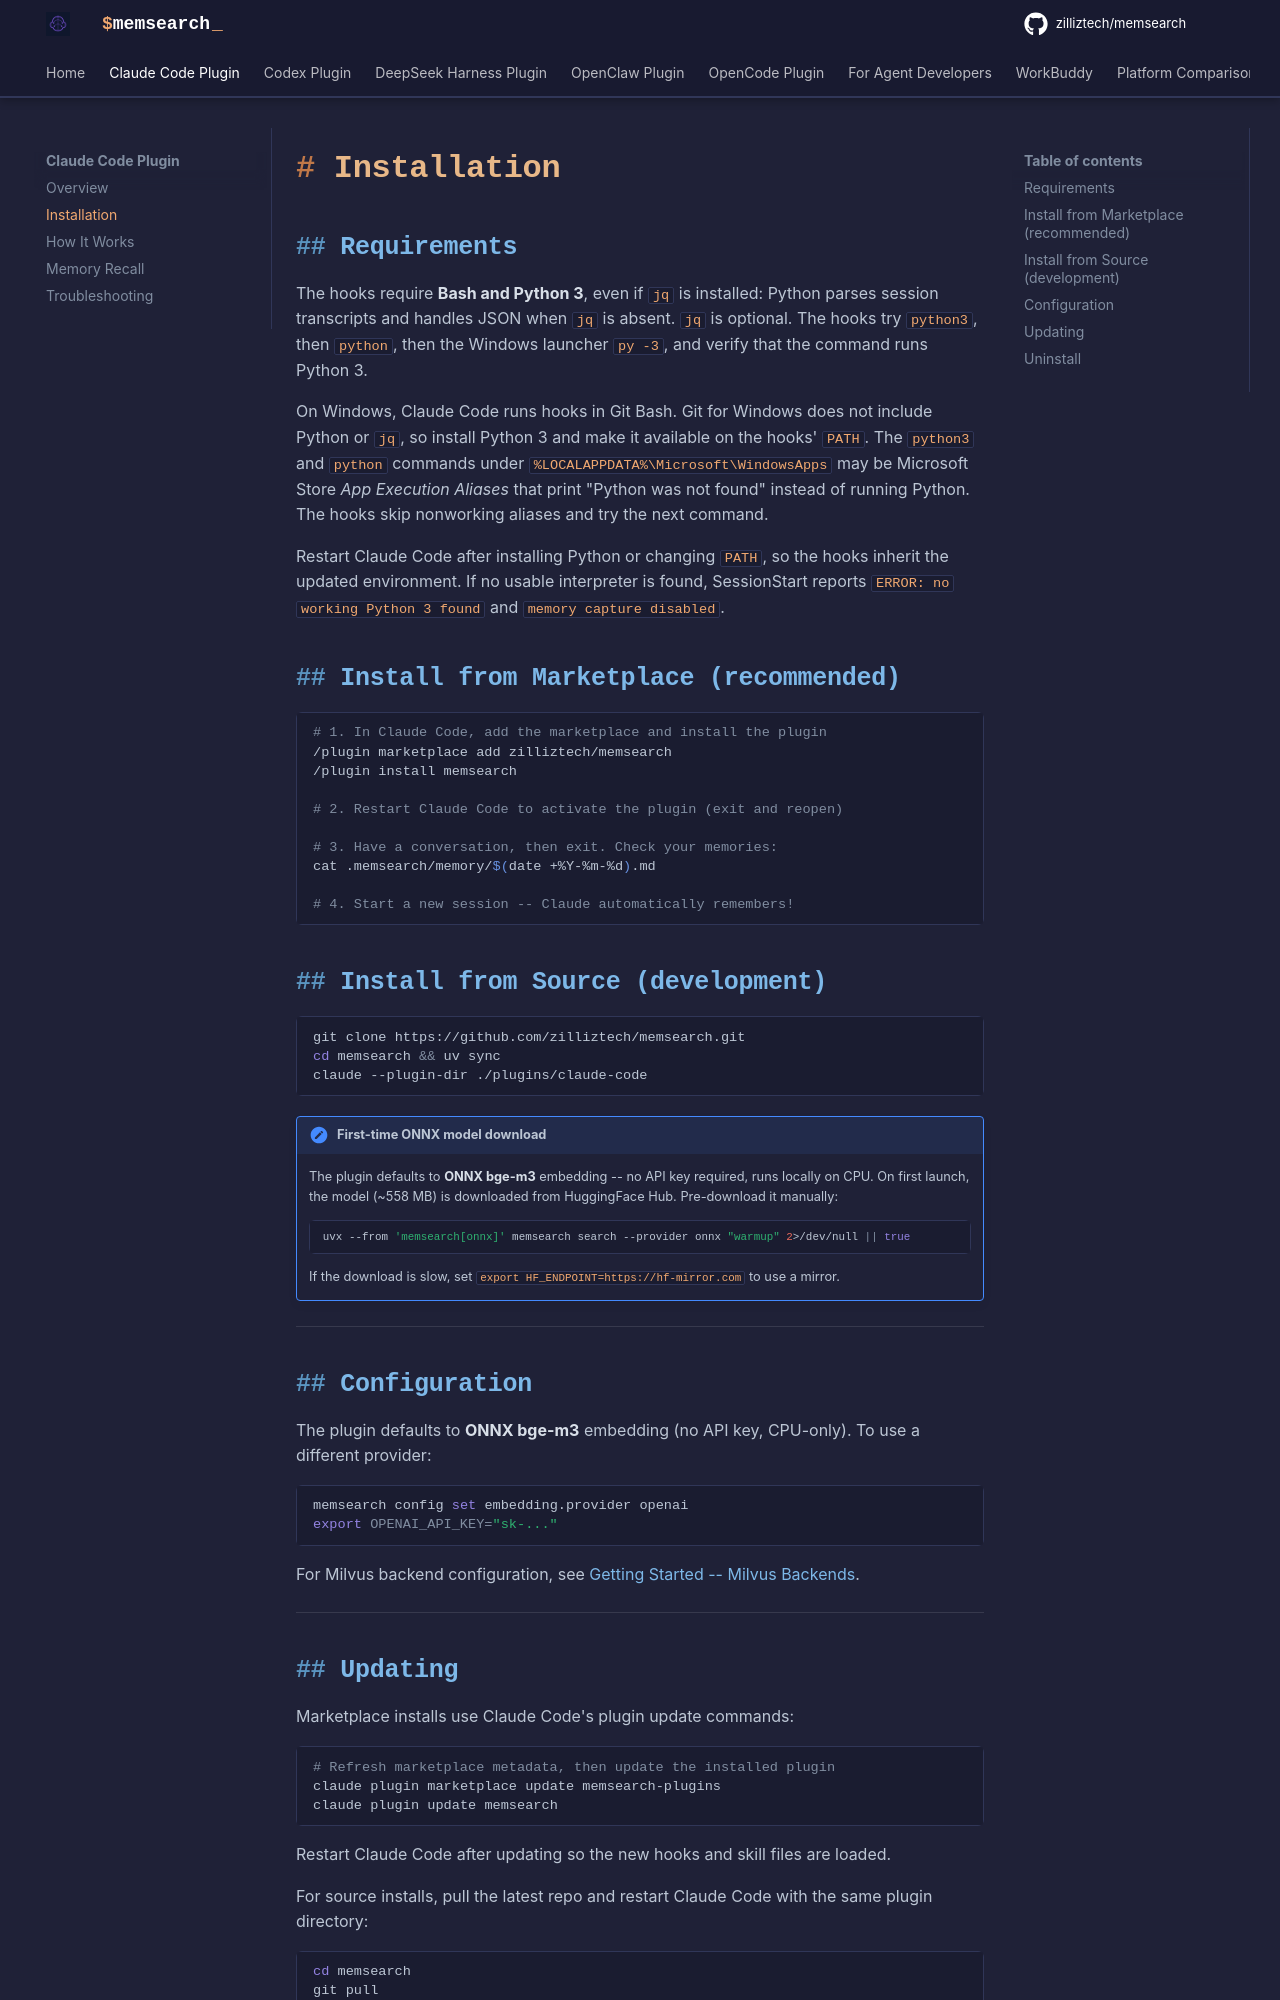

repository: AfonsoZhang/memsearch · page: platforms/claude-code/installation/index.html · generator: mkdocs

# Installation

## Requirements

The hooks require **Bash and Python 3**, even if `jq` is installed: Python parses
session transcripts and handles JSON when `jq` is absent. `jq` is optional.
The hooks try `python3`, then `python`, then the Windows launcher `py -3`, and
verify that the command runs Python 3.

On Windows, Claude Code runs hooks in Git Bash. Git for Windows does not include
Python or `jq`, so install Python 3 and make it available on the hooks' `PATH`.
The `python3` and `python` commands under
`%LOCALAPPDATA%\Microsoft\WindowsApps` may be Microsoft Store *App Execution
Aliases* that print "Python was not found" instead of running Python. The hooks
skip nonworking aliases and try the next command.

Restart Claude Code after installing Python or changing `PATH`, so the hooks
inherit the updated environment. If no usable interpreter is found, SessionStart
reports `ERROR: no working Python 3 found` and `memory capture disabled`.

## Install from Marketplace (recommended)

```bash
# 1. In Claude Code, add the marketplace and install the plugin
/plugin marketplace add zilliztech/memsearch
/plugin install memsearch

# 2. Restart Claude Code to activate the plugin (exit and reopen)

# 3. Have a conversation, then exit. Check your memories:
cat .memsearch/memory/$(date +%Y-%m-%d).md

# 4. Start a new session -- Claude automatically remembers!
```

## Install from Source (development)

```bash
git clone https://github.com/zilliztech/memsearch.git
cd memsearch && uv sync
claude --plugin-dir ./plugins/claude-code
```

!!! note "First-time ONNX model download"
    The plugin defaults to **ONNX bge-m3** embedding -- no API key required, runs locally on CPU. On first launch, the model (~558 MB) is downloaded from HuggingFace Hub. Pre-download it manually:

    ```bash
    uvx --from 'memsearch[onnx]' memsearch search --provider onnx "warmup" 2>/dev/null || true
    ```

    If the download is slow, set `export HF_ENDPOINT=https://hf-mirror.com` to use a mirror.

---

## Configuration

The plugin defaults to **ONNX bge-m3** embedding (no API key, CPU-only). To use a different provider:

```bash
memsearch config set embedding.provider openai
export OPENAI_API_KEY="sk-..."
```

For Milvus backend configuration, see [Getting Started -- Milvus Backends](../../getting-started.md#milvus-backends).

---
